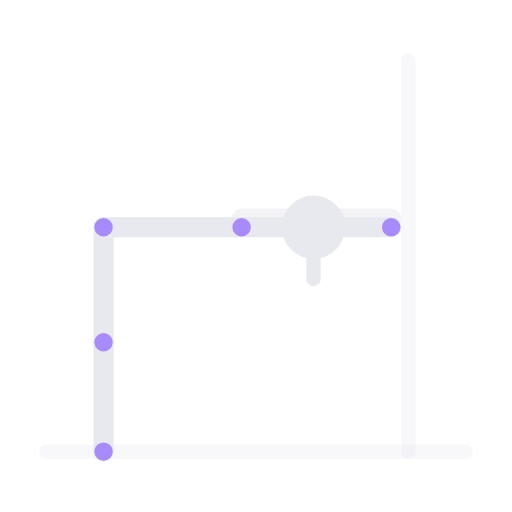
t = 0.00 s
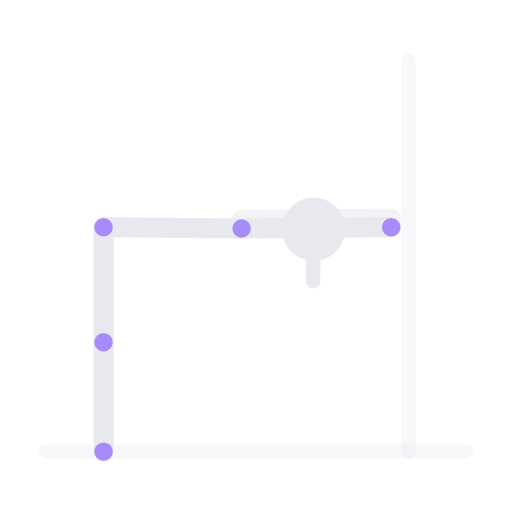
t = 0.63 s
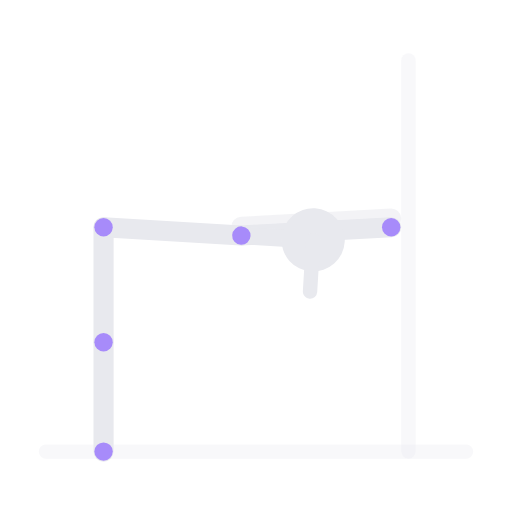
t = 1.88 s
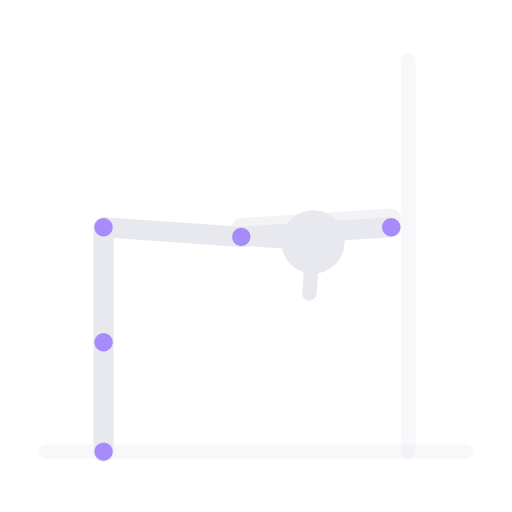
t = 2.50 s
t = 3.13 s: frame unchanged from t = 1.88 s, image omitted
t = 4.38 s: frame unchanged from t = 0.63 s, image omitted

The animated SVG that drew these frames (rendered in a browser with its animation timeline set to each time). Animation: 5 SMIL elements (animate=4,animateTransform=1); one cycle of 5.00 s, repeats indefinitely.

<svg xmlns="http://www.w3.org/2000/svg" viewBox="64 53 178 178" preserveAspectRatio="xMidYMid meet" role="img" aria-label="Apertura de hombros en pared">
  <title>Apertura de hombros en pared</title>
  <line x1="100.0" y1="132.0" x2="100.0" y2="172.0" stroke="#e8e9ee" stroke-width="7" stroke-linecap="round" opacity="1.0"/>
  <line x1="100.0" y1="172.0" x2="100.0" y2="210.0" stroke="#e8e9ee" stroke-width="7" stroke-linecap="round" opacity="1.0"/>
  <line x1="206.0" y1="210.0" x2="206.0" y2="74.0" stroke="rgba(232,233,238,.3)" stroke-width="5" stroke-linecap="round" opacity="1.0"/>
  <line x1="200.0" y1="129.0" x2="148.0" y2="129.0" stroke="#e8e9ee" stroke-width="7" stroke-linecap="round" opacity="0.5"><animate attributeName="x2" values="148.0;147.9;148.0" keyTimes="0.00;0.50;1.00" dur="5s" repeatCount="indefinite" calcMode="spline" keySplines="0.4 0 0.6 1;0.4 0 0.6 1"/><animate attributeName="y2" values="129.0;132.3;129.0" keyTimes="0.00;0.50;1.00" dur="5s" repeatCount="indefinite" calcMode="spline" keySplines="0.4 0 0.6 1;0.4 0 0.6 1"/></line>
  <line x1="200.0" y1="132.0" x2="148.0" y2="132.0" stroke="#e8e9ee" stroke-width="7" stroke-linecap="round" opacity="1.0"><animate attributeName="x2" values="148.0;147.9;148.0" keyTimes="0.00;0.50;1.00" dur="5s" repeatCount="indefinite" calcMode="spline" keySplines="0.4 0 0.6 1;0.4 0 0.6 1"/><animate attributeName="y2" values="132.0;135.3;132.0" keyTimes="0.00;0.50;1.00" dur="5s" repeatCount="indefinite" calcMode="spline" keySplines="0.4 0 0.6 1;0.4 0 0.6 1"/></line>
  <line x1="80.0" y1="210.0" x2="226.0" y2="210.0" stroke="rgba(232,233,238,.3)" stroke-width="5" stroke-linecap="round" opacity="1.0"/>
  <g>
    <animateTransform attributeName="transform" type="rotate" values="0 100 132;4 100 132;0 100 132" keyTimes="0.00;0.50;1.00" dur="5s" repeatCount="indefinite" calcMode="spline" keySplines="0.4 0 0.6 1;0.4 0 0.6 1"/>
    <line x1="100.0" y1="132.0" x2="148.0" y2="132.0" stroke="#e8e9ee" stroke-width="7" stroke-linecap="round" opacity="1.0"/>
    <line x1="148.0" y1="132.0" x2="164.0" y2="132.0" stroke="#e8e9ee" stroke-width="6" stroke-linecap="round" opacity="1.0"/>
    <circle cx="173.0" cy="132.0" r="11" fill="#e8e9ee"/>
    <line x1="173.0" y1="132.0" x2="173.0" y2="150.0" stroke="#e8e9ee" stroke-width="5" stroke-linecap="round" opacity="1.0"/>
    <circle cx="148.0" cy="132.0" r="3.2" fill="#a78bfa" data-j="shoulder"/>
  </g>
  <circle cx="200.0" cy="132.0" r="3.2" fill="#a78bfa" data-j="hand"/>
  <circle cx="100.0" cy="132.0" r="3.2" fill="#a78bfa" data-j="hip"/>
  <circle cx="100.0" cy="172.0" r="3.2" fill="#a78bfa" data-j="knee"/>
  <circle cx="100.0" cy="210.0" r="3.2" fill="#a78bfa" data-j="foot"/>
</svg>
